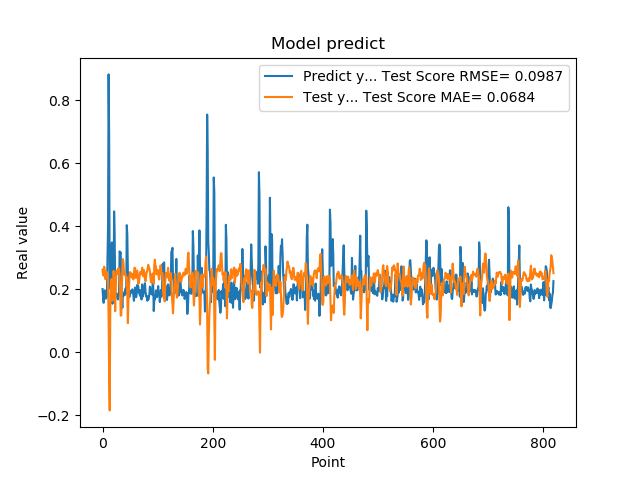

Data behind this chart, as committed beside it:
2.010090053081512174e-01, 2.629679915408833502e-01
1.742661595344543457e-01, 2.466807852818958535e-01
1.572303026914596558e-01, 2.431169254276481229e-01
1.941800117492676059e-01, 2.719814980388144954e-01
1.970258951187133512e-01, 2.598269674250432426e-01
1.859861761331558505e-01, 2.325591967714600861e-01
1.705197989940643033e-01, 2.426690218077448558e-01
1.844120919704437256e-01, 2.558583214357927349e-01
1.779371052980423251e-01, 2.549285351354065865e-01
3.004232645034790039e-01, 2.501686402017526123e-01
3.969086110591887873e-01, 2.099224000844595595e-01
8.820003867149353027e-01, 1.108059281787193984e-01
6.841114759445190430e-01, -7.721059420944521856e-02
2.116497457027435580e-01, -1.840106578010501370e-01
2.014262527227401733e-01, 1.183995312324883226e-01
2.061583995819092074e-01, 2.284387130513642894e-01
3.160260915756225586e-01, 2.328648988284150456e-01
3.489396274089813232e-01, 2.093401697847268039e-01
1.544443815946578979e-01, 1.640333058053738968e-01
1.959947794675827026e-01, 2.124809530831906212e-01
1.894801408052444180e-01, 2.585231949255566986e-01
4.474425017833709162e-01, 2.371867361981707945e-01
3.771362304687500555e-01, 1.932497274711999502e-01
1.889318972826004028e-01, 1.306818038374358559e-01
1.752775162458419522e-01, 2.038080282148432565e-01
1.822472065687180121e-01, 2.573002830288934617e-01
1.866402029991149902e-01, 2.591773501571767446e-01
1.715678423643112183e-01, 2.483530516555758072e-01
1.676391065120696744e-01, 2.578956696527974213e-01
1.773854047060013095e-01, 2.680551773664403004e-01
1.872433423995972235e-01, 2.616549915105797486e-01
3.204146027565002441e-01, 2.461438145649036124e-01
3.134283721446990967e-01, 1.915326925063568775e-01
3.171058297157288153e-01, 1.166697468366182239e-01
2.202603369951247891e-01, 1.173366765437787451e-01
1.659800857305526733e-01, 1.828548861607701415e-01
1.415748745203018188e-01, 2.687168912338485649e-01
1.852595061063766479e-01, 2.962068727699948556e-01
1.814238876104354858e-01, 2.840103033874603056e-01
1.905867606401443481e-01, 2.549864210524230290e-01
1.810430586338043213e-01, 2.452516677175854420e-01
1.954265981912612915e-01, 2.477552118865024300e-01
2.029463946819305142e-01, 2.477413182227904687e-01
1.862521618604660034e-01, 2.321711689192997308e-01
4.038094580173492432e-01, 2.391128270669541922e-01
3.743042349815369207e-01, 1.785996182378910002e-01
2.572054266929626465e-01, 9.290578034898559767e-02
2.253161966800689420e-01, 1.631972397795545537e-01
1.787700653076171875e-01, 2.006513684918180274e-01
1.761920750141143799e-01, 2.409851623945012955e-01
1.861467957496643066e-01, 2.546867323956997775e-01
1.954011768102645874e-01, 2.532711987665186015e-01
1.907722949981689176e-01, 2.437590270603468556e-01
1.898660957813262939e-01, 2.378529322836696602e-01
2.001174986362457275e-01, 2.495235069298570030e-01
1.922753006219863892e-01, 2.436779541324945175e-01
1.810636967420578003e-01, 2.316464885994718170e-01
1.635809391736984530e-01, 2.493899981126614651e-01
1.916799396276473999e-01, 2.687809824027415639e-01
2.058236002922058105e-01, 2.673822726328803356e-01
1.857409924268722812e-01, 2.371326091286736493e-01
... 759 more rows
